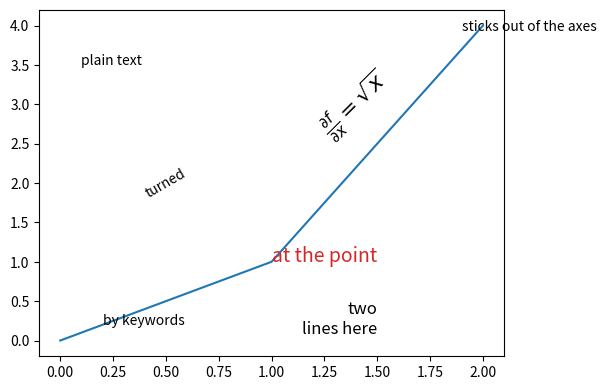

Generate this figure with matplotlib:
# Written by calculate-plot 0.1.0: this script draws the same figure with Matplotlib 3.11.2.
import matplotlib.pyplot as plt

fig, ax = plt.subplots(figsize=(6.0, 4.5))
ax.plot([0, 1, 2], [0, 1, 4])
ax.text(0.1, 3.5, 'plain text')
ax.text(1.0, 1.0, 'at the point', color='C3', fontsize=14)
ax.text(0.5, 2.0, 'turned', rotation=30, ha='center', va='center')
ax.text(1.5, 0.5, 'two\nlines here', horizontalalignment='right', verticalalignment='top', size='large')
ax.text(1.9, 3.9, 'sticks out of the axes', va='bottom')
ax.text(x=0.2, y=0.2, s='by keywords')
ax.text(1.2, 2.6, '$\\frac{\\partial f}{\\partial x}=\\sqrt{x}$', rotation=45, fontsize=16)

if __name__ == "__main__":
    plt.show()
